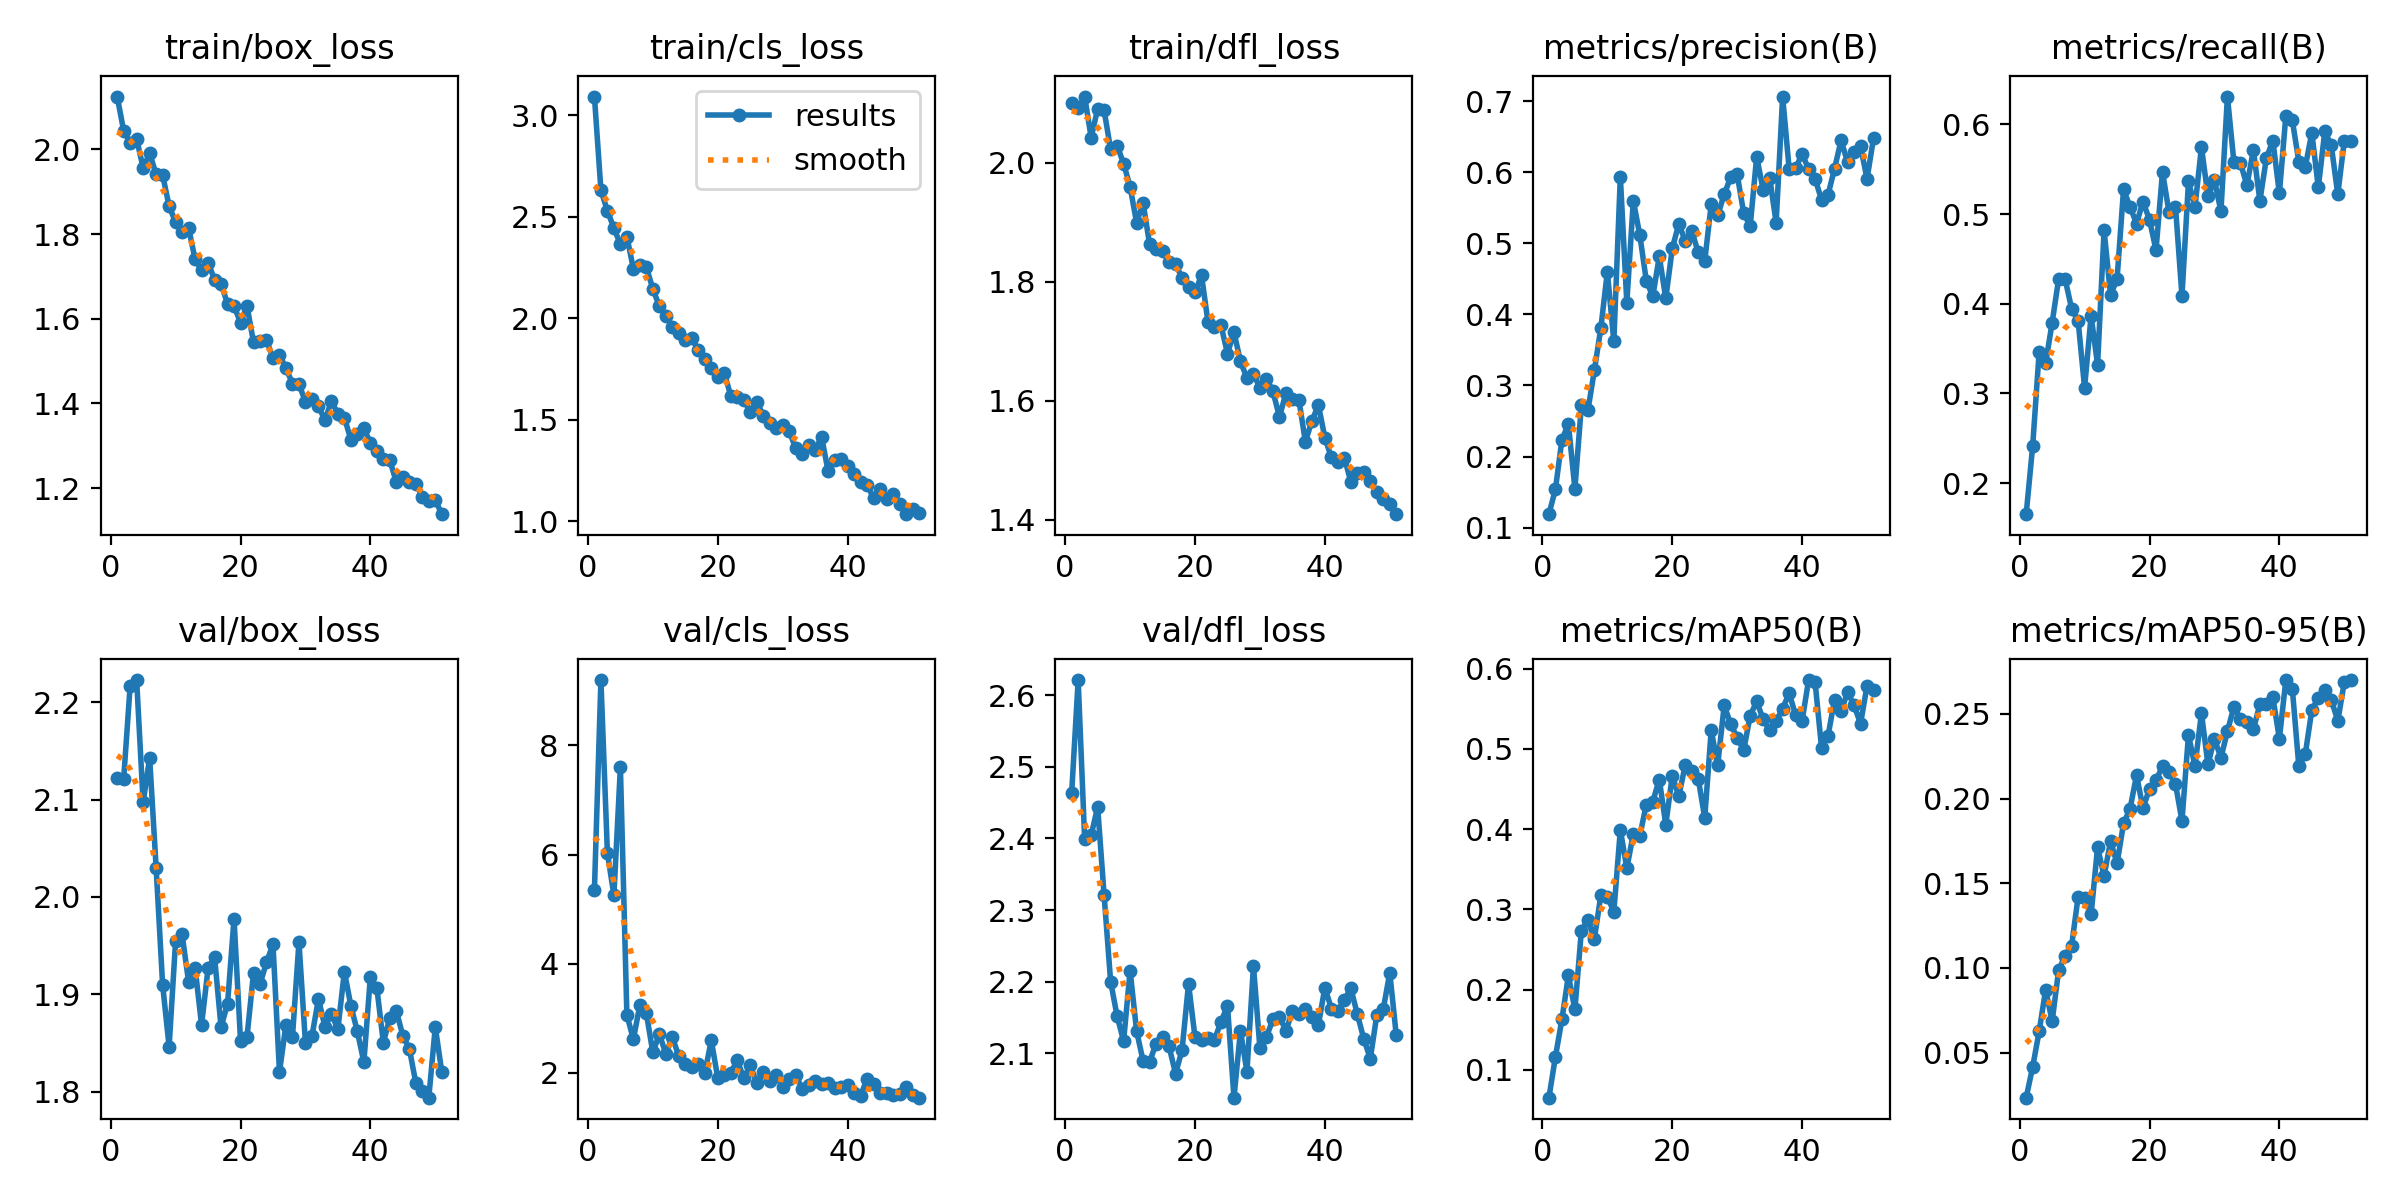

Data behind this chart, as committed beside it:
epoch, train/box_loss, train/cls_loss, train/dfl_loss, metrics/precision(B), metrics/recall(B), metrics/mAP50(B), metrics/mAP50-95(B), val/box_loss, val/cls_loss, val/dfl_loss, lr/pg0, lr/pg1, lr/pg2
1, 2.125, 3.091, 2.101, 0.119, 0.1655, 0.06524, 0.02332, 2.122, 5.353, 2.464, 0.06747, 0.0003286, 0.0003286
2, 2.044, 2.631, 2.092, 0.154, 0.2413, 0.1161, 0.04146, 2.121, 9.199, 2.621, 0.03447, 0.0006553, 0.0006553
3, 2.016, 2.528, 2.112, 0.2235, 0.3462, 0.1628, 0.06247, 2.217, 6.028, 2.399, 0.001452, 0.0009755, 0.0009755
4, 2.025, 2.444, 2.043, 0.2461, 0.3339, 0.2175, 0.08711, 2.223, 5.257, 2.404, 0.0009703, 0.0009703, 0.0009703
5, 1.956, 2.363, 2.091, 0.1547, 0.3789, 0.1752, 0.0684, 2.097, 7.6, 2.444, 0.0009703, 0.0009703, 0.0009703
6, 1.991, 2.402, 2.088, 0.272, 0.4276, 0.2736, 0.09856, 2.143, 3.062, 2.32, 0.0009604, 0.0009604, 0.0009604
7, 1.941, 2.243, 2.023, 0.2649, 0.4274, 0.2867, 0.1072, 2.03, 2.615, 2.2, 0.0009505, 0.0009505, 0.0009505
8, 1.94, 2.263, 2.029, 0.3211, 0.3947, 0.2633, 0.1131, 1.91, 3.245, 2.152, 0.0009406, 0.0009406, 0.0009406
9, 1.866, 2.251, 1.999, 0.381, 0.381, 0.3176, 0.1419, 1.847, 3.089, 2.117, 0.0009307, 0.0009307, 0.0009307
10, 1.829, 2.144, 1.96, 0.4598, 0.3065, 0.3157, 0.1415, 1.955, 2.373, 2.216, 0.0009208, 0.0009208, 0.0009208
11, 1.805, 2.059, 1.9, 0.3619, 0.3867, 0.297, 0.1315, 1.962, 2.71, 2.131, 0.0009109, 0.0009109, 0.0009109
12, 1.815, 2.011, 1.933, 0.5936, 0.332, 0.3992, 0.1713, 1.913, 2.349, 2.089, 0.000901, 0.000901, 0.000901
13, 1.741, 1.957, 1.863, 0.4161, 0.482, 0.3511, 0.1543, 1.928, 2.656, 2.088, 0.0008911, 0.0008911, 0.0008911
14, 1.715, 1.927, 1.856, 0.5598, 0.4098, 0.3944, 0.1748, 1.869, 2.304, 2.114, 0.0008812, 0.0008812, 0.0008812
15, 1.733, 1.895, 1.852, 0.5115, 0.4275, 0.3919, 0.1617, 1.927, 2.164, 2.123, 0.0008713, 0.0008713, 0.0008713
16, 1.692, 1.902, 1.833, 0.4473, 0.5276, 0.4305, 0.1853, 1.939, 2.111, 2.11, 0.0008614, 0.0008614, 0.0008614
17, 1.683, 1.842, 1.83, 0.4253, 0.508, 0.4344, 0.1939, 1.867, 2.17, 2.072, 0.0008515, 0.0008515, 0.0008515
18, 1.635, 1.8, 1.807, 0.4815, 0.4894, 0.4618, 0.2138, 1.89, 1.993, 2.104, 0.0008416, 0.0008416, 0.0008416
19, 1.63, 1.755, 1.791, 0.4223, 0.514, 0.4056, 0.1943, 1.978, 2.596, 2.197, 0.0008317, 0.0008317, 0.0008317
20, 1.591, 1.709, 1.782, 0.4928, 0.4934, 0.4664, 0.2059, 1.852, 1.906, 2.122, 0.0008218, 0.0008218, 0.0008218
21, 1.631, 1.73, 1.812, 0.527, 0.4599, 0.4411, 0.2109, 1.857, 1.963, 2.119, 0.0008119, 0.0008119, 0.0008119
22, 1.544, 1.618, 1.732, 0.5036, 0.5471, 0.4798, 0.2191, 1.922, 1.998, 2.122, 0.000802, 0.000802, 0.000802
23, 1.548, 1.61, 1.724, 0.5174, 0.5021, 0.4724, 0.2159, 1.911, 2.231, 2.119, 0.0007921, 0.0007921, 0.0007921
24, 1.55, 1.599, 1.727, 0.4871, 0.5082, 0.4627, 0.2086, 1.933, 1.906, 2.144, 0.0007822, 0.0007822, 0.0007822
25, 1.507, 1.539, 1.679, 0.475, 0.4086, 0.4141, 0.1869, 1.952, 2.139, 2.166, 0.0007723, 0.0007723, 0.0007723
26, 1.515, 1.589, 1.716, 0.5549, 0.5364, 0.5233, 0.2376, 1.82, 1.812, 2.038, 0.0007624, 0.0007624, 0.0007624
27, 1.483, 1.52, 1.666, 0.5392, 0.5079, 0.4799, 0.2192, 1.869, 2.014, 2.131, 0.0007525, 0.0007525, 0.0007525
28, 1.447, 1.483, 1.639, 0.5689, 0.5748, 0.5543, 0.2504, 1.857, 1.857, 2.074, 0.0007426, 0.0007426, 0.0007426
29, 1.446, 1.461, 1.645, 0.5928, 0.5199, 0.5308, 0.2202, 1.954, 1.952, 2.222, 0.0007327, 0.0007327, 0.0007327
30, 1.403, 1.476, 1.622, 0.5968, 0.5377, 0.514, 0.2352, 1.85, 1.736, 2.107, 0.0007228, 0.0007228, 0.0007228
31, 1.411, 1.443, 1.637, 0.5425, 0.5032, 0.4984, 0.2241, 1.857, 1.885, 2.123, 0.0007129, 0.0007129, 0.0007129
32, 1.394, 1.361, 1.616, 0.524, 0.631, 0.5412, 0.2397, 1.895, 1.97, 2.147, 0.000703, 0.000703, 0.000703
33, 1.36, 1.329, 1.573, 0.6214, 0.5579, 0.5593, 0.2542, 1.867, 1.704, 2.151, 0.0006931, 0.0006931, 0.0006931
34, 1.405, 1.375, 1.613, 0.5755, 0.557, 0.5369, 0.2468, 1.879, 1.787, 2.132, 0.0006832, 0.0006832, 0.0006832
35, 1.375, 1.352, 1.604, 0.5924, 0.5322, 0.5232, 0.2451, 1.865, 1.849, 2.159, 0.0006733, 0.0006733, 0.0006733
36, 1.366, 1.415, 1.602, 0.529, 0.5713, 0.5346, 0.2409, 1.923, 1.801, 2.155, 0.0006634, 0.0006634, 0.0006634
37, 1.314, 1.245, 1.532, 0.7064, 0.5148, 0.5501, 0.2557, 1.888, 1.813, 2.162, 0.0006535, 0.0006535, 0.0006535
38, 1.327, 1.302, 1.566, 0.6049, 0.5623, 0.5695, 0.256, 1.862, 1.721, 2.151, 0.0006436, 0.0006436, 0.0006436
39, 1.342, 1.306, 1.593, 0.6057, 0.582, 0.5421, 0.2599, 1.831, 1.738, 2.139, 0.0006337, 0.0006337, 0.0006337
40, 1.306, 1.274, 1.538, 0.6256, 0.523, 0.535, 0.2353, 1.918, 1.77, 2.192, 0.0006238, 0.0006238, 0.0006238
41, 1.288, 1.233, 1.505, 0.6043, 0.6096, 0.5858, 0.27, 1.907, 1.622, 2.163, 0.0006139, 0.0006139, 0.0006139
42, 1.269, 1.195, 1.498, 0.5907, 0.6043, 0.5833, 0.2647, 1.851, 1.58, 2.159, 0.000604, 0.000604, 0.000604
43, 1.266, 1.177, 1.505, 0.561, 0.5584, 0.5008, 0.2191, 1.876, 1.893, 2.175, 0.0005941, 0.0005941, 0.0005941
44, 1.214, 1.116, 1.464, 0.5683, 0.5528, 0.5165, 0.2264, 1.883, 1.796, 2.191, 0.0005842, 0.0005842, 0.0005842
45, 1.226, 1.159, 1.479, 0.6051, 0.5907, 0.5615, 0.2523, 1.858, 1.629, 2.155, 0.0005743, 0.0005743, 0.0005743
46, 1.214, 1.111, 1.48, 0.6446, 0.5298, 0.5468, 0.2596, 1.845, 1.625, 2.12, 0.0005644, 0.0005644, 0.0005644
47, 1.211, 1.135, 1.465, 0.6144, 0.5923, 0.5707, 0.2642, 1.809, 1.596, 2.093, 0.0005545, 0.0005545, 0.0005545
48, 1.18, 1.086, 1.446, 0.6283, 0.5766, 0.5545, 0.2585, 1.801, 1.608, 2.153, 0.0005446, 0.0005446, 0.0005446
49, 1.17, 1.035, 1.435, 0.6362, 0.5219, 0.5313, 0.2457, 1.794, 1.733, 2.162, 0.0005347, 0.0005347, 0.0005347
50, 1.172, 1.062, 1.427, 0.5907, 0.5815, 0.5787, 0.2688, 1.867, 1.586, 2.213, 0.0005248, 0.0005248, 0.0005248
51, 1.138, 1.04, 1.41, 0.6474, 0.5816, 0.5732, 0.27, 1.821, 1.545, 2.125, 0.0005149, 0.0005149, 0.0005149
